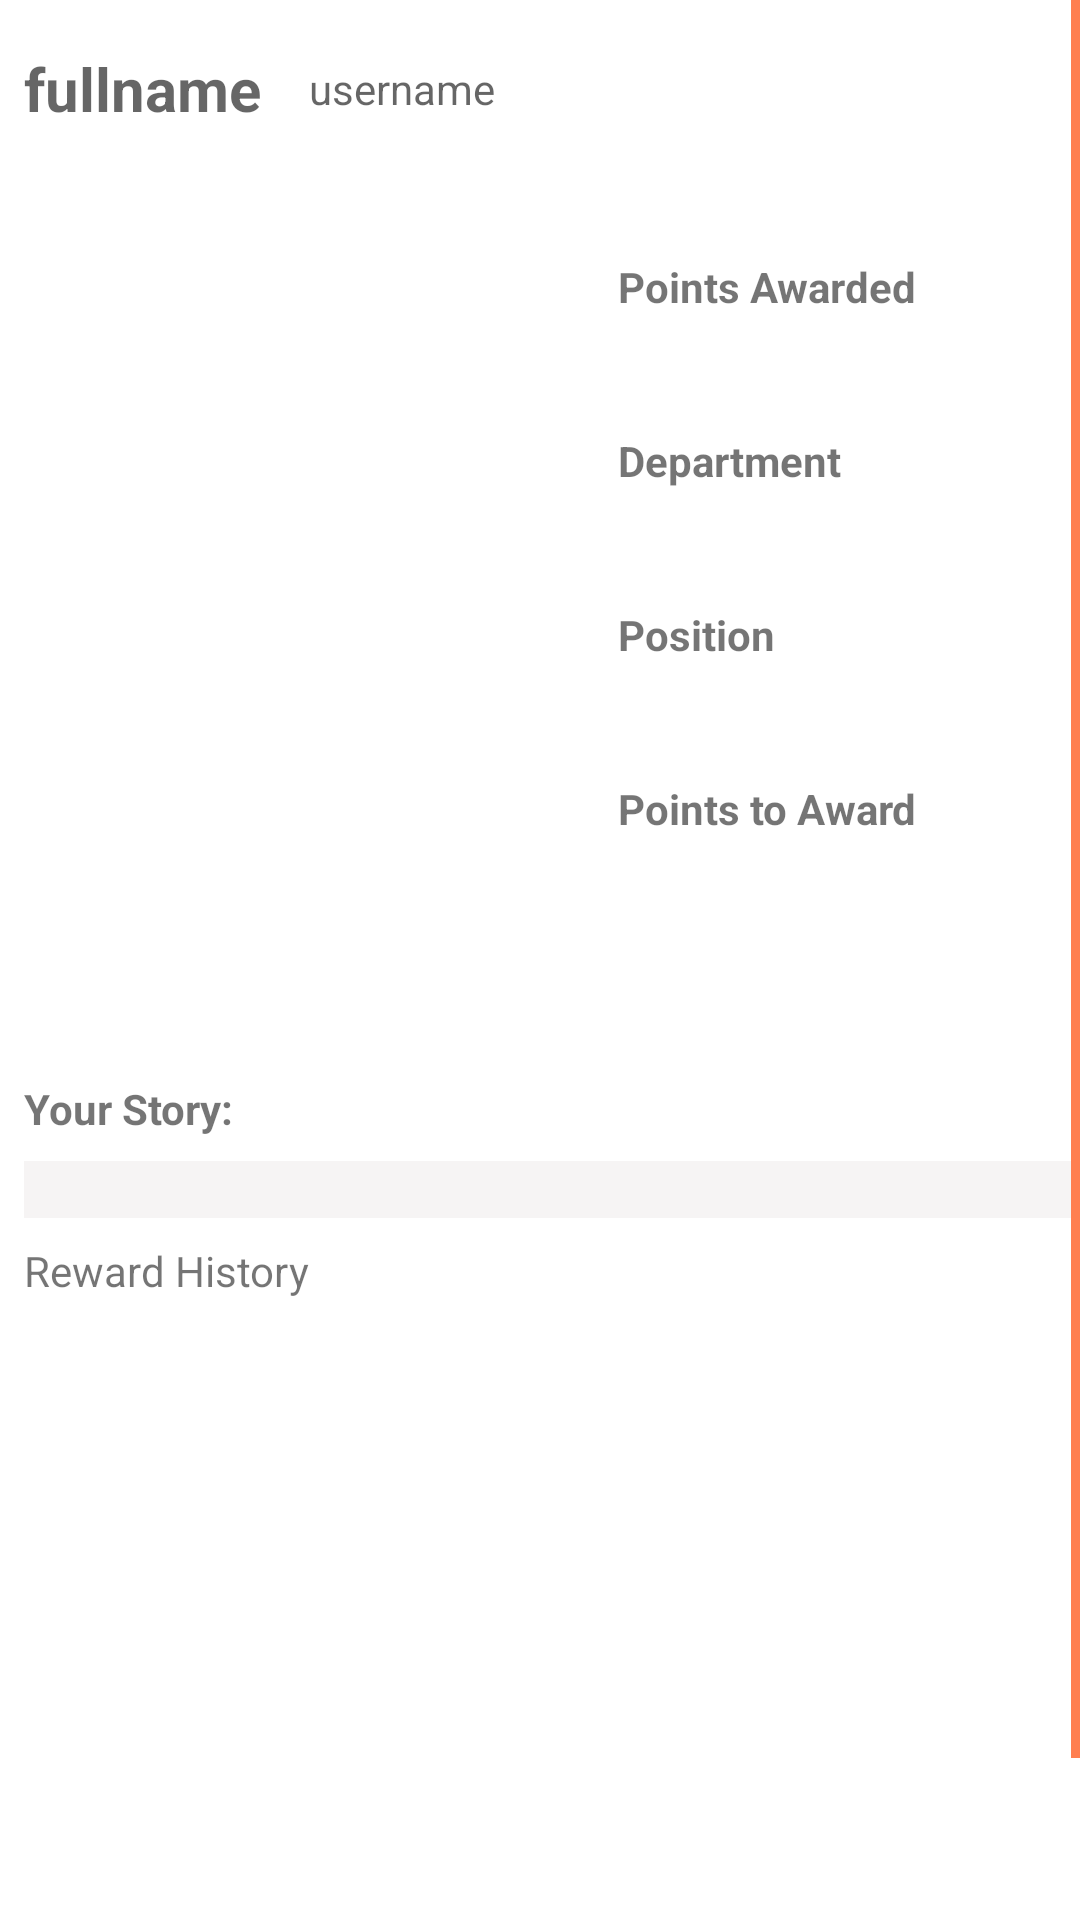

Here is an Android app screen rendered from its layout file. Give the layout XML and the strings, colors and styles it references.
<!-- AndroidManifest.xml: application theme Theme.Rewards -->
<!-- res/layout/activity_view_profile.xml -->
<?xml version="1.0" encoding="utf-8"?>


<ScrollView xmlns:android="http://schemas.android.com/apk/res/android"
    xmlns:app="http://schemas.android.com/apk/res-auto"
    xmlns:tools="http://schemas.android.com/tools"
    android:layout_width="match_parent"
    android:layout_height="match_parent"
    android:scrollbarSize="3dp"
    android:scrollbarThumbHorizontal="@color/purple_200"
    android:scrollbarThumbVertical="@color/purple_200"
    tools:context=".ViewProfileActivity">

    <androidx.constraintlayout.widget.ConstraintLayout
        android:layout_width="match_parent"
        android:layout_height="wrap_content">

        <TextView
            android:id="@+id/storyinview"
            android:layout_width="0dp"
            android:layout_height="wrap_content"
            android:layout_marginStart="8dp"
            android:layout_marginTop="8dp"
            android:background="#F6F4F4"
            android:gravity="start|top"
            android:scrollbarTrackVertical="@color/purple_200"
            app:layout_constraintEnd_toEndOf="parent"
            app:layout_constraintStart_toStartOf="parent"
            app:layout_constraintTop_toBottomOf="@+id/textView13" />

        <TextView
            android:id="@+id/textView13"
            android:layout_width="0dp"
            android:layout_height="wrap_content"
            android:layout_marginStart="8dp"
            android:layout_marginTop="32dp"
            android:text="@string/yourStory"
            android:textStyle="bold"
            app:layout_constraintEnd_toEndOf="parent"
            app:layout_constraintStart_toStartOf="parent"
            app:layout_constraintTop_toBottomOf="@+id/imageInView" />

        <TextView
            android:id="@+id/pointsToAwardInView"
            android:layout_width="0dp"
            android:layout_height="wrap_content"
            android:layout_marginStart="8dp"
            android:layout_marginTop="8dp"
            app:layout_constraintEnd_toEndOf="parent"
            app:layout_constraintStart_toEndOf="@+id/imageInView"
            app:layout_constraintTop_toBottomOf="@+id/textView11" />

        <TextView
            android:id="@+id/textView11"
            android:layout_width="0dp"
            android:layout_height="wrap_content"
            android:layout_marginStart="8dp"
            android:layout_marginTop="12dp"
            android:text="@string/pointsToAward"
            android:textStyle="bold"
            app:layout_constraintEnd_toEndOf="parent"
            app:layout_constraintStart_toEndOf="@+id/imageInView"
            app:layout_constraintTop_toBottomOf="@+id/positionInView" />

        <TextView
            android:id="@+id/departmentInView"
            android:layout_width="0dp"
            android:layout_height="wrap_content"
            android:layout_marginStart="8dp"
            android:layout_marginTop="8dp"
            app:layout_constraintEnd_toEndOf="parent"
            app:layout_constraintStart_toEndOf="@+id/imageInView"
            app:layout_constraintTop_toBottomOf="@+id/textView7" />

        <TextView
            android:id="@+id/positionInView"
            android:layout_width="0dp"
            android:layout_height="wrap_content"
            android:layout_marginStart="8dp"
            android:layout_marginTop="8dp"
            app:layout_constraintEnd_toEndOf="parent"
            app:layout_constraintStart_toEndOf="@+id/imageInView"
            app:layout_constraintTop_toBottomOf="@+id/textView10" />

        <TextView
            android:id="@+id/textView10"
            android:layout_width="0dp"
            android:layout_height="wrap_content"
            android:layout_marginStart="8dp"
            android:layout_marginTop="12dp"
            android:text="@string/position3"
            android:textStyle="bold"
            app:layout_constraintEnd_toEndOf="parent"
            app:layout_constraintStart_toEndOf="@+id/imageInView"
            app:layout_constraintTop_toBottomOf="@+id/departmentInView" />

        <TextView
            android:id="@+id/fullnameInView"
            android:layout_width="wrap_content"
            android:layout_height="wrap_content"
            android:layout_marginStart="8dp"
            android:layout_marginTop="16dp"
            android:hint="@string/fullname"
            android:textSize="20sp"
            android:textStyle="bold"
            app:layout_constraintStart_toStartOf="parent"
            app:layout_constraintTop_toTopOf="parent" />

        <TextView
            android:id="@+id/locationInView"
            android:layout_width="0dp"
            android:layout_height="wrap_content"
            android:layout_marginStart="8dp"
            android:layout_marginTop="8dp"
            app:layout_constraintEnd_toEndOf="parent"
            app:layout_constraintStart_toStartOf="parent"
            app:layout_constraintTop_toBottomOf="@+id/fullnameInView" />

        <TextView
            android:id="@+id/usernameInView"
            android:layout_width="0dp"
            android:layout_height="wrap_content"
            android:layout_marginStart="16dp"
            android:layout_marginTop="16dp"
            android:layout_marginEnd="16dp"
            android:hint="@string/username2"
            app:layout_constraintBottom_toBottomOf="@+id/fullnameInView"
            app:layout_constraintEnd_toEndOf="parent"
            app:layout_constraintStart_toEndOf="@+id/fullnameInView"
            app:layout_constraintTop_toTopOf="parent" />

        <TextView
            android:id="@+id/textView4"
            android:layout_width="0dp"
            android:layout_height="wrap_content"
            android:layout_marginStart="8dp"
            android:layout_marginTop="16dp"
            android:text="@string/pointsAwarded"
            android:textStyle="bold"
            app:layout_constraintEnd_toEndOf="parent"
            app:layout_constraintStart_toEndOf="@+id/imageInView"
            app:layout_constraintTop_toBottomOf="@+id/locationInView" />

        <TextView
            android:id="@+id/pointsAwardedInView"
            android:layout_width="0dp"
            android:layout_height="wrap_content"
            android:layout_marginStart="8dp"
            android:layout_marginTop="8dp"
            app:layout_constraintEnd_toEndOf="parent"
            app:layout_constraintStart_toEndOf="@+id/imageInView"
            app:layout_constraintTop_toBottomOf="@+id/textView4" />

        <TextView
            android:id="@+id/textView7"
            android:layout_width="0dp"
            android:layout_height="wrap_content"
            android:layout_marginStart="8dp"
            android:layout_marginTop="12dp"
            android:text="@string/department3"
            android:textStyle="bold"
            app:layout_constraintEnd_toEndOf="parent"
            app:layout_constraintStart_toEndOf="@+id/imageInView"
            app:layout_constraintTop_toBottomOf="@+id/pointsAwardedInView" />

        <ImageView
            android:id="@+id/imageInView"
            android:layout_width="190dp"
            android:layout_height="242dp"
            android:layout_marginStart="8dp"
            android:layout_marginTop="16dp"
            app:layout_constraintStart_toStartOf="parent"
            app:layout_constraintTop_toBottomOf="@+id/locationInView"
            app:srcCompat="@mipmap/default_photo" />

        <TextView
            android:id="@+id/rhistory"
            android:layout_width="0dp"
            android:layout_height="wrap_content"
            android:layout_marginStart="8dp"
            android:layout_marginTop="8dp"
            android:layout_marginEnd="8dp"
            android:text="@string/rewardHistory"
            app:layout_constraintEnd_toEndOf="parent"
            app:layout_constraintStart_toStartOf="parent"
            app:layout_constraintTop_toBottomOf="@+id/storyinview" />


        <androidx.recyclerview.widget.RecyclerView
            android:id="@+id/recyclerViewHistoryInView"
            android:layout_width="match_parent"
            android:layout_height="250dp"
            android:layout_marginStart="8dp"
            android:layout_marginTop="16dp"
            android:layout_marginEnd="16dp"
            android:scrollbarSize="2dp"
            android:scrollbarThumbHorizontal="@color/purple_200"
            android:scrollbarThumbVertical="@color/purple_200"
            android:scrollbars="vertical"
            app:layout_constraintEnd_toEndOf="parent"
            app:layout_constraintStart_toStartOf="parent"
            app:layout_constraintTop_toBottomOf="@+id/rhistory" />

        <ProgressBar
            android:id="@+id/progressBar4"
            style="?android:attr/progressBarStyle"
            android:layout_width="120dp"
            android:layout_height="120dp"
            android:visibility="invisible"
            app:layout_constraintBottom_toBottomOf="parent"
            app:layout_constraintEnd_toEndOf="parent"
            app:layout_constraintStart_toStartOf="parent"
            app:layout_constraintTop_toTopOf="parent" />

    </androidx.constraintlayout.widget.ConstraintLayout>

</ScrollView>
<!-- resources referenced by this layout -->
<resources>
  <color name="purple_200">#FF7F50</color>
  <string name="department3">Department</string>
  <string name="fullname">fullname</string>
  <string name="pointsAwarded">Points Awarded</string>
  <string name="pointsToAward">Points to Award</string>
  <string name="position3">Position</string>
  <string name="rewardHistory">Reward History</string>
  <string name="username2">username</string>
  <string name="yourStory">Your Story:</string>
  <style name="Theme.Rewards" parent="Theme.MaterialComponents.DayNight.DarkActionBar">
          
          <item name="colorPrimary">@color/purple_500</item>
          <item name="colorPrimaryVariant">@color/purple_700</item>
          <item name="colorOnPrimary">@color/white</item>
          
          <item name="colorSecondary">@color/teal_200</item>
          <item name="colorSecondaryVariant">@color/teal_700</item>
          <item name="colorOnSecondary">@color/black</item>
          
          <item name="android:statusBarColor" tools:targetApi="l">?attr/colorPrimaryVariant</item>
          
      </style>
  <color name="purple_500">#808080</color>
  <color name="purple_700">#696969</color>
  <color name="white">#FFFFFFFF</color>
  <color name="teal_200">	#FF8C00</color>
  <color name="teal_700">	#FF6347</color>
  <color name="black">#FF000000</color>
</resources>
